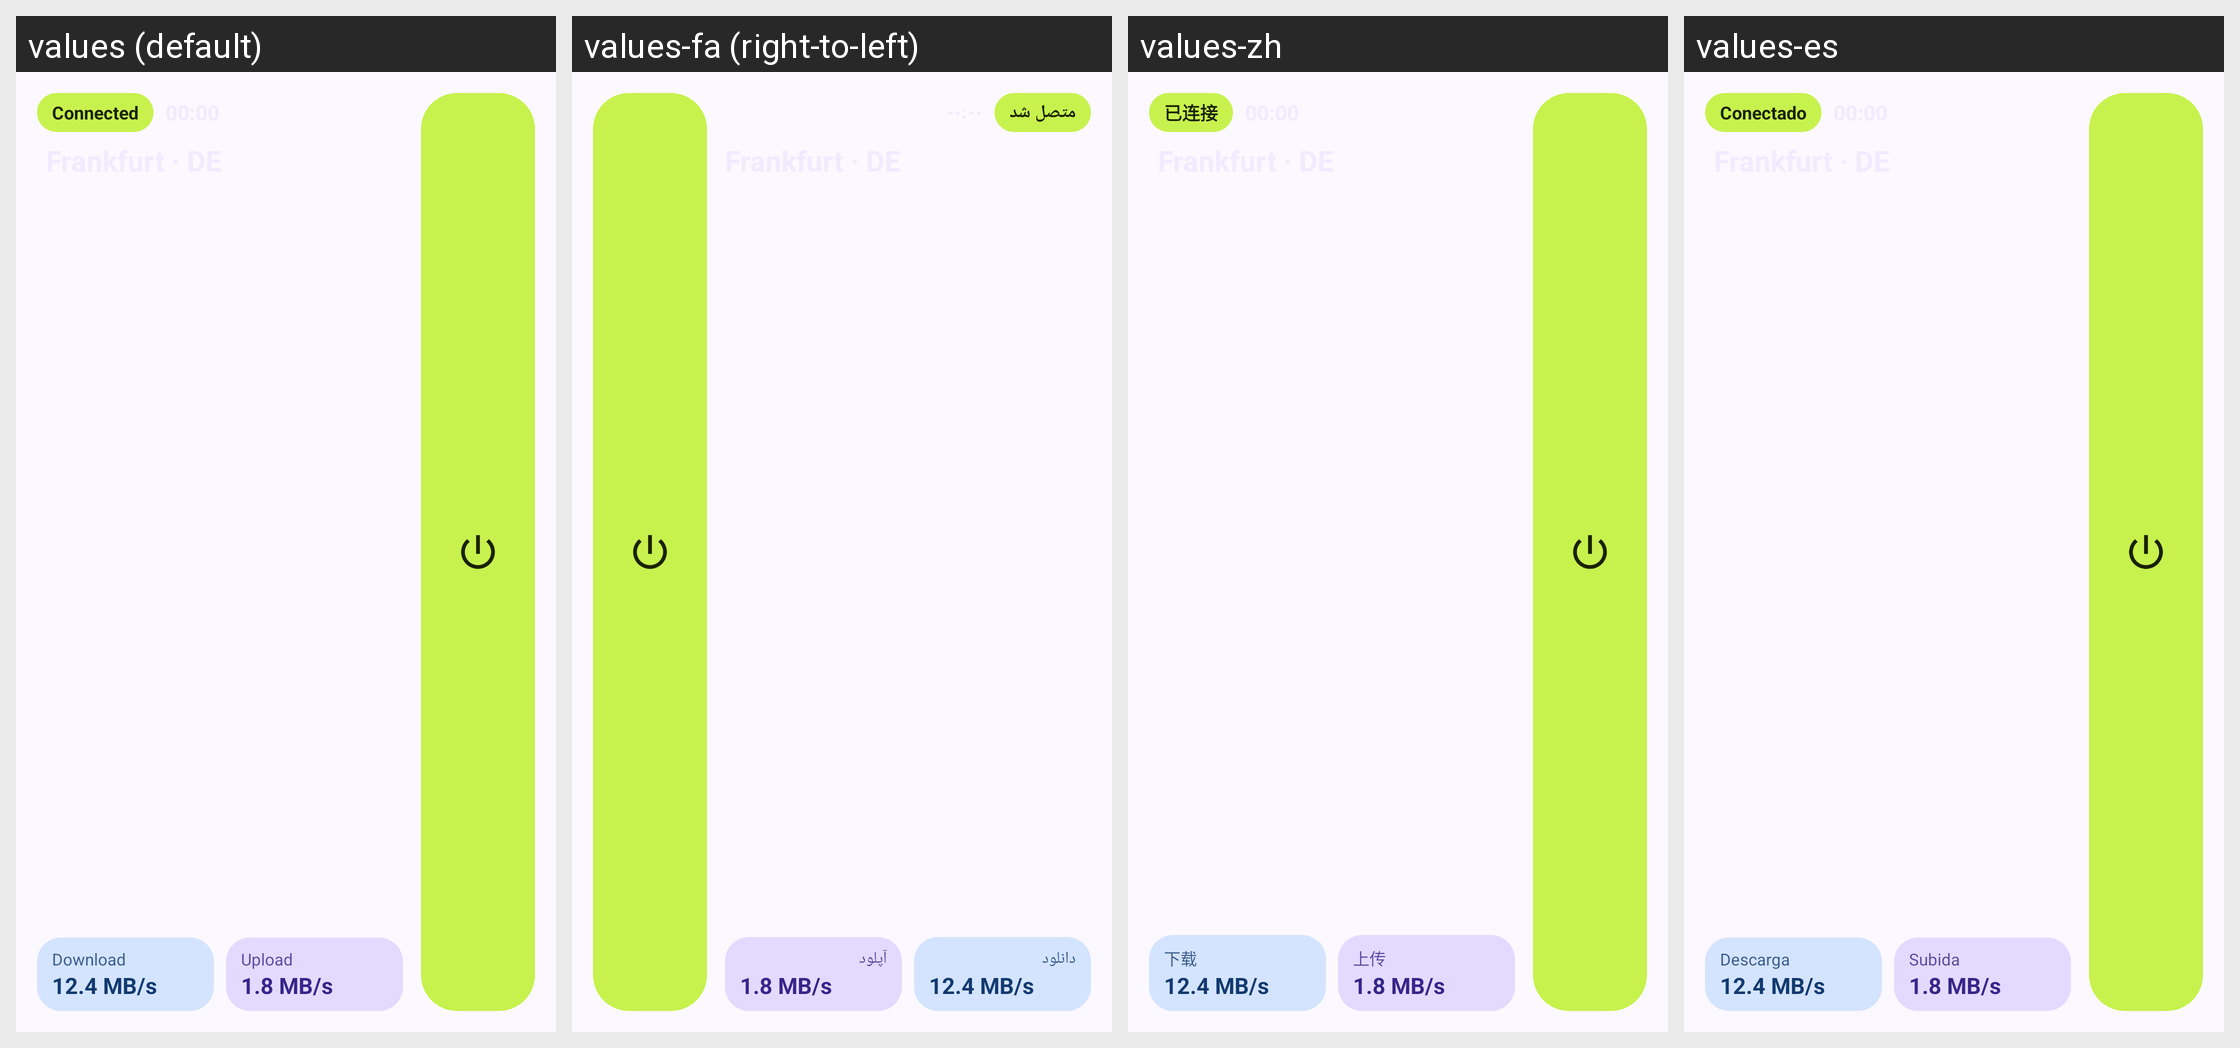

This grid shows one Android layout under several languages. Give, for every string resource on the screen, its name, the default text and each shown locale's text.
Android screen res/layout/widget_bento_large.xml rendered under 4 locales, left to right: values (default), values-fa (right-to-left), values-zh, values-es. Device: Nexus 5 (rendered at 1080×1920; each locale shown at half size, 540×960, under a caption strip naming it); theme Theme.ZedSecure.
Other locales in the repository, not shown: values-ru.
Strings drawn on this screen, with the default value and each locale's value (text and hints the layout hard-codes, and strings that could not be matched under every locale, appear in the picture but are not listed):

state_connected
  values: Connected
  values-fa: متصل شد
  values-zh: 已连接
  values-es: Conectado

widget_download
  values: Download
  values-fa: دانلود
  values-zh: 下载
  values-es: Descarga

widget_preview_down_rate
  values: 12.4 MB/s
  values-fa: 12.4 MB/s  [not translated; the default value is used]
  values-zh: 12.4 MB/s  [not translated; the default value is used]
  values-es: 12.4 MB/s  [not translated; the default value is used]

widget_upload
  values: Upload
  values-fa: آپلود
  values-zh: 上传
  values-es: Subida

widget_preview_up_rate
  values: 1.8 MB/s
  values-fa: 1.8 MB/s  [not translated; the default value is used]
  values-zh: 1.8 MB/s  [not translated; the default value is used]
  values-es: 1.8 MB/s  [not translated; the default value is used]
